Run: headless pygame with SDL's dummy video driver; simulated clock (each Clock.tick advances the game by its frame time, no real sleeping); random seed 0; keys injected as events and as key.get_pressed() state; no mouse input.
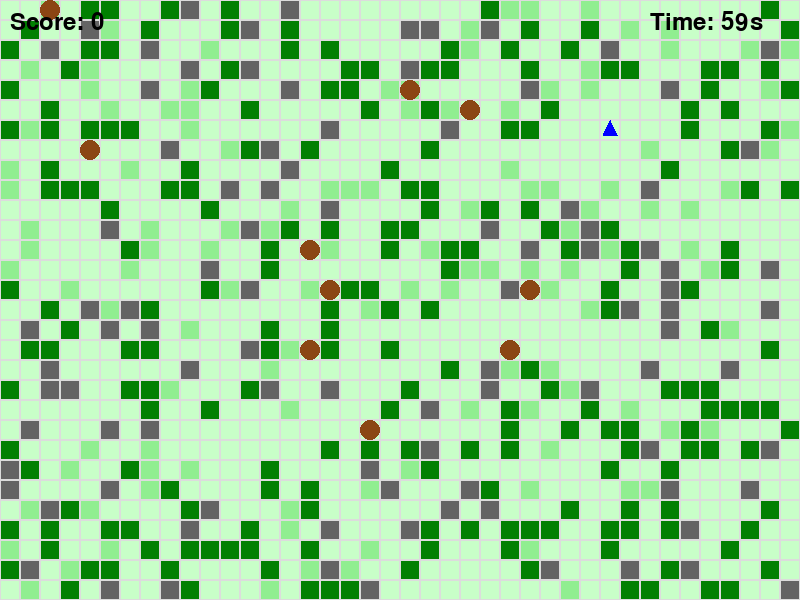
Frame 1 of 4 · flips 1–60 · no input
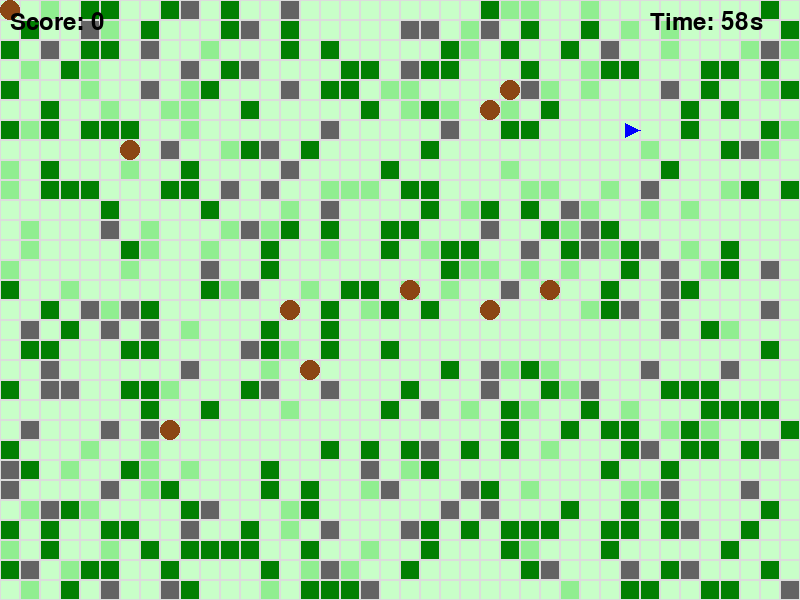
Frame 2 of 4 · flips 61–180 · tapped SPACE, RETURN · held RIGHT (→), D
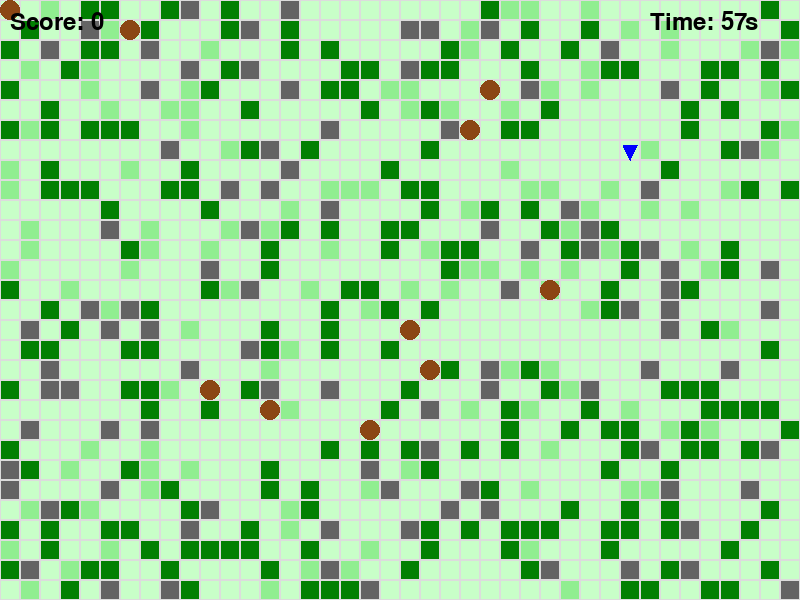
Frame 3 of 4 · flips 181–300 · held DOWN (↓), S
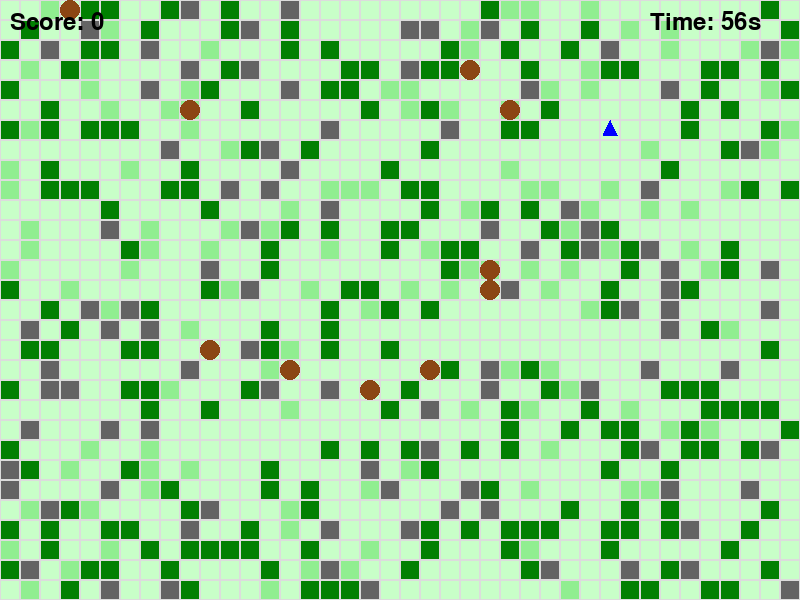
Frame 4 of 4 · flips 301–420 · held LEFT (←), A, UP (↑), W

The pygame program that drew these frames:

import pygame
import random
import time

# Constants
GRID_SIZE = 20  # Size of each grid cell in pixels
GRID_WIDTH = 40
GRID_HEIGHT = 30
WINDOW_WIDTH = GRID_WIDTH * GRID_SIZE
WINDOW_HEIGHT = GRID_HEIGHT * GRID_SIZE

# Colors
WHITE = (255, 255, 255)
BLACK = (0, 0, 0)
GREEN = (0, 128, 0)
BROWN = (139, 69, 19)
BLUE = (0, 0, 255)

class GameObject:
    """Base class for all game objects"""
    def __init__(self, x, y):
        self.x = x
        self.y = y
        
    def draw(self, surface):
        pass
    
    def update(self):
        pass

class Player(GameObject):
    """Player character"""
    def __init__(self, x, y):
        super().__init__(x, y)
        self.direction = "UP"  # UP, DOWN, LEFT, RIGHT
        self.photos_taken = 0
        
    def draw(self, surface):
        # Draw player as a triangle pointing in direction
        center_x = self.x * GRID_SIZE + GRID_SIZE // 2
        center_y = self.y * GRID_SIZE + GRID_SIZE // 2
        
        if self.direction == "UP":
            points = [(center_x, center_y - 10), (center_x - 7, center_y + 5), (center_x + 7, center_y + 5)]
        elif self.direction == "DOWN":
            points = [(center_x, center_y + 10), (center_x - 7, center_y - 5), (center_x + 7, center_y - 5)]
        elif self.direction == "LEFT":
            points = [(center_x - 10, center_y), (center_x + 5, center_y - 7), (center_x + 5, center_y + 7)]
        else:  # RIGHT
            points = [(center_x + 10, center_y), (center_x - 5, center_y - 7), (center_x - 5, center_y + 7)]
            
        pygame.draw.polygon(surface, BLUE, points)
        
    def move(self, dx, dy, game_map):
        """Try to move in the specified direction"""
        new_x = self.x + dx
        new_y = self.y + dy
        
        # Check if new position is valid
        if (0 <= new_x < GRID_WIDTH and 0 <= new_y < GRID_HEIGHT and
                game_map.get_cell(new_x, new_y) not in ["TREE", "ROCK"]):
            self.x = new_x
            self.y = new_y
            return True
        return False
    
    def take_photo(self, game_map, deer_list):
        """Take a photo in the direction the player is facing"""
        x, y = self.x, self.y
        
        # Direction vectors
        if self.direction == "UP":
            dx, dy = 0, -1
        elif self.direction == "DOWN":
            dx, dy = 0, 1
        elif self.direction == "LEFT":
            dx, dy = -1, 0
        else:  # RIGHT
            dx, dy = 1, 0
        
        # Track how far the photo "travels"
        photo_range = 10  # How far the photo can see
        
        # Check each cell in the photo's path
        deer_photographed = []
        for i in range(1, photo_range + 1):
            check_x = x + dx * i
            check_y = y + dy * i
            
            # Stop if we hit a boundary
            if not (0 <= check_x < GRID_WIDTH and 0 <= check_y < GRID_HEIGHT):
                break
                
            # Stop if we hit a solid obstacle
            if game_map.get_cell(check_x, check_y) in ["TREE", "ROCK"]:
                break
                
            # Check if we see a deer
            for deer in deer_list:
                if deer.x == check_x and deer.y == check_y:
                    deer_photographed.append(deer)
                    
            # In bushes, reduce visibility (50% chance to continue)
            if game_map.get_cell(check_x, check_y) == "BUSH" and random.random() < 0.5:
                break
                
        # Return any deer we photographed
        return deer_photographed

class Deer(GameObject):
    """Deer that player photographs"""
    def __init__(self, x, y, deer_type="NORMAL"):
        super().__init__(x, y)
        self.deer_type = deer_type
        self.photographed = False
        self.alert_level = 0  # 0-10, higher means more likely to flee
        
    def draw(self, surface):
        # Draw deer as brown circle
        center_x = self.x * GRID_SIZE + GRID_SIZE // 2
        center_y = self.y * GRID_SIZE + GRID_SIZE // 2
        pygame.draw.circle(surface, BROWN, (center_x, center_y), GRID_SIZE // 2)
        
    def update(self, player, game_map):
        """Update deer behavior based on player position"""
        # Calculate distance to player
        distance = abs(self.x - player.x) + abs(self.y - player.y)  # Manhattan distance
        
        # If player is close, become more alert
        if distance < 5:
            self.alert_level += 2
        else:
            self.alert_level = max(0, self.alert_level - 1)  # Calm down over time
            
        # If very alert, try to move away from player
        if self.alert_level > 5:
            self.flee(player, game_map)
        else:
            # Random movement (25% chance)
            if random.random() < 0.25:
                self.random_move(game_map)
    
    def flee(self, player, game_map):
        """Move away from player"""
        # Determine direction away from player
        dx = 1 if self.x < player.x else -1
        dy = 1 if self.y < player.y else -1
        
        # Try to move in that direction
        possible_moves = [
            (-dx, 0),  # Horizontal away
            (0, -dy),  # Vertical away
            (-dx, -dy),  # Diagonal away
            (0, 0)  # Stay put
        ]
        
        # Shuffle to avoid predictable patterns
        random.shuffle(possible_moves)
        
        # Try each move until we find a valid one
        for move_dx, move_dy in possible_moves:
            new_x = self.x + move_dx
            new_y = self.y + move_dy
            
            if (0 <= new_x < GRID_WIDTH and 0 <= new_y < GRID_HEIGHT and
                    game_map.get_cell(new_x, new_y) not in ["TREE", "ROCK"]):
                self.x = new_x
                self.y = new_y
                break
    
    def random_move(self, game_map):
        """Move in a random direction"""
        directions = [(0, 1), (1, 0), (0, -1), (-1, 0)]
        random.shuffle(directions)
        
        for dx, dy in directions:
            new_x = self.x + dx
            new_y = self.y + dy
            
            if (0 <= new_x < GRID_WIDTH and 0 <= new_y < GRID_HEIGHT and
                    game_map.get_cell(new_x, new_y) not in ["TREE", "ROCK"]):
                self.x = new_x
                self.y = new_y
                break

class GameMap:
    """Represents the game environment"""
    def __init__(self):
        self.grid = [["EMPTY" for _ in range(GRID_HEIGHT)] for _ in range(GRID_WIDTH)]
        
    def generate_map(self):
        """Generate a random map with trees, rocks, bushes"""
        # Add trees (20% of grid)
        for _ in range(int(GRID_WIDTH * GRID_HEIGHT * 0.2)):
            x = random.randint(0, GRID_WIDTH - 1)
            y = random.randint(0, GRID_HEIGHT - 1)
            self.grid[x][y] = "TREE"
            
        # Add rocks (10% of grid)
        for _ in range(int(GRID_WIDTH * GRID_HEIGHT * 0.1)):
            x = random.randint(0, GRID_WIDTH - 1)
            y = random.randint(0, GRID_HEIGHT - 1)
            if self.grid[x][y] == "EMPTY":
                self.grid[x][y] = "ROCK"
                
        # Add bushes (15% of grid)
        for _ in range(int(GRID_WIDTH * GRID_HEIGHT * 0.15)):
            x = random.randint(0, GRID_WIDTH - 1)
            y = random.randint(0, GRID_HEIGHT - 1)
            if self.grid[x][y] == "EMPTY":
                self.grid[x][y] = "BUSH"
    
    def get_cell(self, x, y):
        """Get the type of cell at the given coordinates"""
        if 0 <= x < GRID_WIDTH and 0 <= y < GRID_HEIGHT:
            return self.grid[x][y]
        return None
    
    def draw(self, surface):
        """Draw the map"""
        for x in range(GRID_WIDTH):
            for y in range(GRID_HEIGHT):
                rect = (x * GRID_SIZE, y * GRID_SIZE, GRID_SIZE, GRID_SIZE)
                
                if self.grid[x][y] == "TREE":
                    pygame.draw.rect(surface, GREEN, rect)
                elif self.grid[x][y] == "ROCK":
                    pygame.draw.rect(surface, (100, 100, 100), rect)
                elif self.grid[x][y] == "BUSH":
                    pygame.draw.rect(surface, (144, 238, 144), rect)  # Light green
                else:
                    pygame.draw.rect(surface, (200, 255, 200), rect)  # Light grass color
                
                # Draw grid lines
                pygame.draw.rect(surface, (220, 220, 220), rect, 1)

class Game:
    """Main game class"""
    def __init__(self):
        pygame.init()
        self.screen = pygame.display.set_mode((WINDOW_WIDTH, WINDOW_HEIGHT))
        pygame.display.set_caption("Deer Picture Hunting")
        self.clock = pygame.time.Clock()
        self.running = True
        
        # Create game objects
        self.map = GameMap()
        self.map.generate_map()
        
        # Place player in an empty cell
        self.player = self.place_in_empty_cell(Player)
        
        # Create deer
        self.deer = []
        for _ in range(10):  # 10 deer
            self.deer.append(self.place_in_empty_cell(Deer))
            
        # Game state
        self.score = 0
        self.time_left = 60  # 60 seconds
        self.last_time = time.time()
        
    def place_in_empty_cell(self, object_class):
        """Place a new object in a random empty cell"""
        while True:
            x = random.randint(0, GRID_WIDTH - 1)
            y = random.randint(0, GRID_HEIGHT - 1)
            
            if self.map.get_cell(x, y) == "EMPTY":
                return object_class(x, y)
    
    def handle_events(self):
        """Handle pygame events"""
        for event in pygame.event.get():
            if event.type == pygame.QUIT:
                self.running = False
                
            elif event.type == pygame.KEYDOWN:
                if event.key == pygame.K_UP:
                    self.player.direction = "UP"
                    self.player.move(0, -1, self.map)
                elif event.key == pygame.K_DOWN:
                    self.player.direction = "DOWN"
                    self.player.move(0, 1, self.map)
                elif event.key == pygame.K_LEFT:
                    self.player.direction = "LEFT"
                    self.player.move(-1, 0, self.map)
                elif event.key == pygame.K_RIGHT:
                    self.player.direction = "RIGHT"
                    self.player.move(1, 0, self.map)
                elif event.key == pygame.K_SPACE:
                    self.take_photo()
    
    def take_photo(self):
        """Player takes a photo"""
        photographed_deer = self.player.take_photo(self.map, self.deer)
        for deer in photographed_deer:
            if not deer.photographed:
                deer.photographed = True
                self.score += 1
    
    def update(self):
        """Update game state"""
        # Update timer
        current_time = time.time()
        elapsed = current_time - self.last_time
        self.last_time = current_time
        
        self.time_left -= elapsed
        if self.time_left <= 0:
            self.running = False
            
        # Update deer
        for deer in self.deer:
            deer.update(self.player, self.map)
    
    def draw(self):
        """Draw everything to the screen"""
        # Clear screen
        self.screen.fill(WHITE)
        
        # Draw map
        self.map.draw(self.screen)
        
        # Draw deer
        for deer in self.deer:
            deer.draw(self.screen)
            
        # Draw player
        self.player.draw(self.screen)
        
        # Draw UI
        font = pygame.font.SysFont(None, 36)
        score_text = font.render(f"Score: {self.score}", True, BLACK)
        time_text = font.render(f"Time: {int(self.time_left)}s", True, BLACK)
        
        self.screen.blit(score_text, (10, 10))
        self.screen.blit(time_text, (WINDOW_WIDTH - 150, 10))
        
        # Update display
        pygame.display.flip()
    
    def run(self):
        """Main game loop"""
        while self.running:
            self.handle_events()
            self.update()
            self.draw()
            self.clock.tick(30)  # 30 FPS
            
        # Game over
        font = pygame.font.SysFont(None, 72)
        game_over_text = font.render("GAME OVER", True, BLACK)
        final_score = font.render(f"Final Score: {self.score}", True, BLACK)
        
        self.screen.fill(WHITE)
        self.screen.blit(game_over_text, (WINDOW_WIDTH // 2 - 150, WINDOW_HEIGHT // 2 - 50))
        self.screen.blit(final_score, (WINDOW_WIDTH // 2 - 150, WINDOW_HEIGHT // 2 + 20))
        pygame.display.flip()
        
        # Wait a bit before exiting
        pygame.time.wait(3000)
        pygame.quit()

if __name__ == "__main__":
    game = Game()
    game.run()
